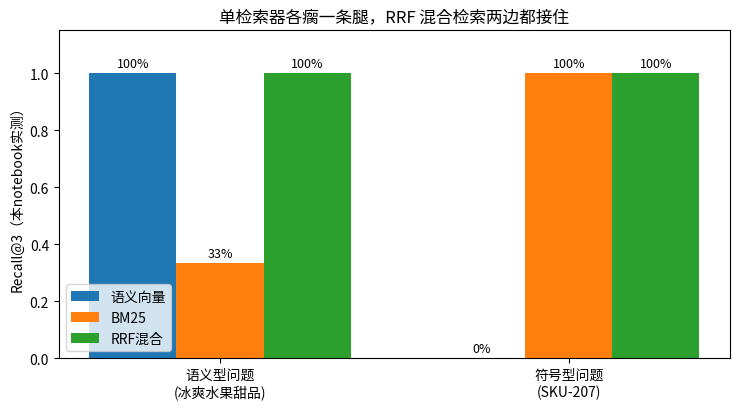

This chart was generated by the following Python code:
import math
import numpy as np

DOCS = {
    "D1": "杨枝甘露：芒果与西柚果肉，椰浆打底，冰镇出品，夏季限定，售价20元。",
    "D2": "芒果双皮奶，产品编号SKU-207，双份奶皮，售价18元。",
    "D3": "双皮奶：顺德水牛奶隔水蒸制，奶香浓郁，常温出品，售价15元。",
    "D4": "芋泥波波冰：芋头现蒸捣泥，黑糖波波铺顶，冰沙绵密，售价17元。",
    "D5": "红豆沙：陈皮慢炖，冬季热饮，暖胃首选，售价12元。",
    "D6": "西瓜冰：纯西瓜果肉冰沙，无奶配方，夏天人气王，售价16元。",
    "D7": "桂花酸梅汤：古法熬煮，生津解腻，开胃消食，售价10元。",
    "D8": "会员卡充值300送50，全场饮品第二杯半价。",
}

# ---------- 检索器1：模拟语义向量（词典 Embedding） ----------
ICE    = ["冰镇", "冰沙", "夏季", "夏天", "冷饮", "冰爽", "解暑", "冰"]
FRUIT  = ["芒果", "西瓜", "西柚", "果肉", "水果"]
MILK   = ["奶", "牛奶", "双皮奶", "奶皮", "奶香", "炼乳", "椰浆", "乳"]
SOOTHE = ["解腻", "开胃", "生津", "消食", "酸梅"]
TOPICS = [ICE, FRUIT, MILK, SOOTHE]

def embed(text):
    v = np.zeros(4)
    for d, kws in enumerate(TOPICS):
        v[d] = sum(text.count(k) for k in kws)
    return v

DOC_EMB = {k: embed(t) for k, t in DOCS.items()}

def vec_search(query, k=3):
    q = embed(query)
    if np.linalg.norm(q) < 1e-9:
        return []   # 零向量：词典里没有查询的任何主题词 → 语义检索失明
    qn = q / np.linalg.norm(q)
    sims = {k_: float(qn @ (v / np.linalg.norm(v))) if np.linalg.norm(v) > 0 else 0.0
            for k_, v in DOC_EMB.items()}
    return [(d, s) for d, s in sorted(sims.items(), key=lambda kv: -kv[1]) if s > 0][:k]

# ---------- 检索器2：BM25（字符 bigram） ----------
def bigrams(t):
    t = "".join(ch for ch in t if ch not in "，。：、！？")
    return [t[i:i+2] for i in range(len(t) - 1)]

DOC_TOK = {k: bigrams(t) for k, t in DOCS.items()}
AVGDL = np.mean([len(t) for t in DOC_TOK.values()])
DF = {}
for toks in DOC_TOK.values():
    for g in set(toks):
        DF[g] = DF.get(g, 0) + 1

def bm25(query, k=3, k1=1.5, b=0.75):
    qg = [g for g in bigrams(query) if DF.get(g)]   # 语料里没出现的词不参与
    scores = {}
    for k_, toks in DOC_TOK.items():
        s, dl = 0.0, len(toks)
        for g in qg:
            tf = toks.count(g)
            if tf:
                idf = math.log((len(DOCS) - DF[g] + 0.5) / (DF[g] + 0.5) + 1)
                s += idf * tf * (k1 + 1) / (tf + k1 * (1 - b + b * dl / AVGDL))
        scores[k_] = s
    return [(d, float(s)) for d, s in sorted(scores.items(), key=lambda kv: -kv[1]) if s > 0][:k]

print("两种检索器就绪。语料：", ", ".join(f"{k}({v[:8]}…)" for k, v in list(DOCS.items())[:4]), "…")

GROUND_TRUTH = {
    "夏天想喝点冰爽的水果甜品": {"D1", "D4", "D6"},   # 三款冰品
    "产品SKU-207的价格": {"D2"},
}

for q, truth in GROUND_TRUTH.items():
    print(f"查询：「{q}」  相关文档：{sorted(truth)}")
    vr, br = vec_search(q, 3), bm25(q, 3)
    fmt = lambda r: [(k_, round(s, 3)) for k_, s in r] if r else "（无结果：检索器失明）"
    print(f"  语义向量 Top3 : {fmt(vr)}  命中 {len({k_ for k_, _ in vr} & truth)}/3")
    print(f"  BM25     Top3 : {fmt(br)}  命中 {len({k_ for k_, _ in br} & truth)}/3")
    print()

print("结论：语义型问题 BM25 只靠「夏天」一个 bigram 捞到 D6（1/3）；")
print("     符号型问题语义向量变零向量（模拟真实 Embedding 对未知符号的无力感）。")
print("     → 单一检索器都有结构性盲区，这就是 Hybrid Search 的动机。")

def rrf(rankings, k=60):
    """rankings: 若干个 [(doc, score), ...] 名次列表 → 融合排名"""
    score = {}
    for ranking in rankings:
        for r, (doc, _) in enumerate(ranking, start=1):
            score[doc] = score.get(doc, 0.0) + 1.0 / (k + r)
    return sorted(score.items(), key=lambda kv: -kv[1])

q = "芒果冰沙多少钱"
vr, br = vec_search(q, 8), bm25(q, 8)
rank_v = {d: r for r, (d, _) in enumerate(vr, 1)}
rank_b = {d: r for r, (d, _) in enumerate(br, 1)}

print(f"查询：「{q}」\n")
print(f"{'文档':<5}{'语义名次':>8}{'BM25名次':>9}{'RRF得分':>10}")
for d, s in rrf([vr, br])[:5]:
    rv, rb = rank_v.get(d, "-"), rank_b.get(d, "-")
    print(f"{d:<5}{rv:>10}{rb:>11}{s:>10.5f}")

print("\nD1(杨枝甘露,芒果+冰镇) 和 D6(西瓜冰,冰沙) 两路都靠前 → RRF 分最高；")
print("D2 只有字面'芒果'证据、语义排后 → 融合后让位。两路共识 > 单路高分。")

original = "吃完火锅喝什么"          # 词典里没有"火锅" → 零向量
variants = ["解腻饮品", "开胃酸梅汤", "冰镇酸梅汤"]
TARGET = "D7"   # 桂花酸梅汤：唯一"解腻"产品

def top1(rankings_list):
    return rrf(rankings_list)[0][0]

single = vec_search(original, 8)
if single:
    print(f"原始查询：「{original}」→ Top1 = {single[0][0]}")
else:
    print(f"原始查询：「{original}」→ 语义向量 = 零向量，检索器完全失明，返回空 ✗")

print("\n改写变体各自检索（Top2）：")
var_rankings = []
for v in variants:
    r = vec_search(v, 8)
    var_rankings.append(r)
    print(f"  「{v}」→ {[d for d, _ in r[:2]]}")

fused = rrf(var_rankings)
print(f"\n三变体 RRF 融合 Top3：{[d for d, _ in fused[:3]]}")
print(f"目标 D7 融合后名次：第 {[d for d, _ in fused].index(TARGET) + 1} 名 → {'✓ 召回' if fused[0][0] == TARGET else '✗'}")

print("\n结论：查询改写用'多种问法'去撞语料的词汇空间，")
print("     单查询 0% 召回 → 多查询融合 100% 召回（这就是 Multi-Query 的价值，也有 3 倍检索成本）。")

q = "有奶的冰品哪个便宜"

# 粗排：语义向量 Top-8（全部文档）
coarse = vec_search(q, 8)
print("粗排（语义向量）名次：", [d for d, _ in coarse])
print("正确答案 D1（椰浆=奶，冰镇=冰，唯一同时满足两条件）粗排第",
      [d for d, _ in coarse].index("D1") + 1, "名\n")

def rerank_score(doc_id):
    t = DOCS[doc_id]
    has_milk = any(k in t for k in MILK if k != "奶") or ("奶" in t and "无奶" not in t)  # 精排器懂得"无奶"是否定
    has_ice = any(k in t for k in ICE)
    cheap = any(p in t for p in ["12元", "15元", "16元", "17元", "18元", "20元"]) and "300" not in t
    return 2 * has_milk + 2 * has_ice + 1 * (cheap and has_milk and has_ice)

for topk in (3, 8):
    cand = [d for d, _ in coarse[:topk]]
    reranked = sorted(cand, key=lambda d: -rerank_score(d))
    hit = "✓" if reranked[0] == "D1" else "✗（D1 没进粗排候选，重排无力回天）"
    print(f"粗排 Top-{topk} + 重排 → Top1 = {reranked[0]} {hit}")

print("\n结论：重排序只能在粗排给定的候选内重排（recall 上限由粗排决定）；")
print("     粗排深度 K 是安全垫，重排序是天花板——两层都要调。")

import numpy as np
import matplotlib.pyplot as plt
from matplotlib import font_manager

font_path = "/usr/share/fonts/opentype/noto/NotoSansCJK-Regular.ttc"
font_manager.fontManager.addfont(font_path)
font_name = font_manager.FontProperties(fname=font_path).get_name()
plt.rcParams["font.family"] = font_name
plt.rcParams["axes.unicode_minus"] = False

# 用前面的检索器实测（重新计算，保证可复现）
q_sem, q_sym = "夏天想喝点冰爽的水果甜品", "产品SKU-207的价格"
truth = {"夏天想喝点冰爽的水果甜品": {"D1", "D4", "D6"}, "产品SKU-207的价格": {"D2"}}

def recall3(method, q):
    got = {d for d, _ in method(q, 3)}
    return len(got & truth[q]) / len(truth[q])

def hybrid(q, k=3):
    fused = rrf([vec_search(q, 8), bm25(q, 8)])
    return fused[:k]

data = np.array([
    [recall3(vec_search, q_sem), recall3(vec_search, q_sym)],
    [recall3(bm25, q_sem),       recall3(bm25, q_sym)],
    [recall3(hybrid, q_sem),     recall3(hybrid, q_sym)],
])
methods = ["语义向量", "BM25", "RRF混合"]
xt = ["语义型问题\n(冰爽水果甜品)", "符号型问题\n(SKU-207)"]

x = np.arange(2)
fig, ax = plt.subplots(figsize=(7.5, 4.2))
w = 0.25
for i, m in enumerate(methods):
    bars = ax.bar(x + (i - 1) * w, data[i], w, label=m)
    for b, v in zip(bars, data[i]):
        ax.text(b.get_x() + b.get_width() / 2, v + 0.02, f"{v:.0%}", ha="center", fontsize=9)
ax.set_xticks(x, xt)
ax.set_ylabel("Recall@3（本notebook实测）")
ax.set_ylim(0, 1.15)
ax.set_title("单检索器各瘸一条腿，RRF 混合检索两边都接住")
ax.legend()
plt.tight_layout()
plt.show()

print("复盘：混合检索的收益 = 语义泛化 ∪ 精确匹配；成本 = 两套索引 + 融合开销。")
print("     再叠加 Multi-Query（实验3）与 Rerank（实验4）就是完整的高级 RAG 检索栈。")
